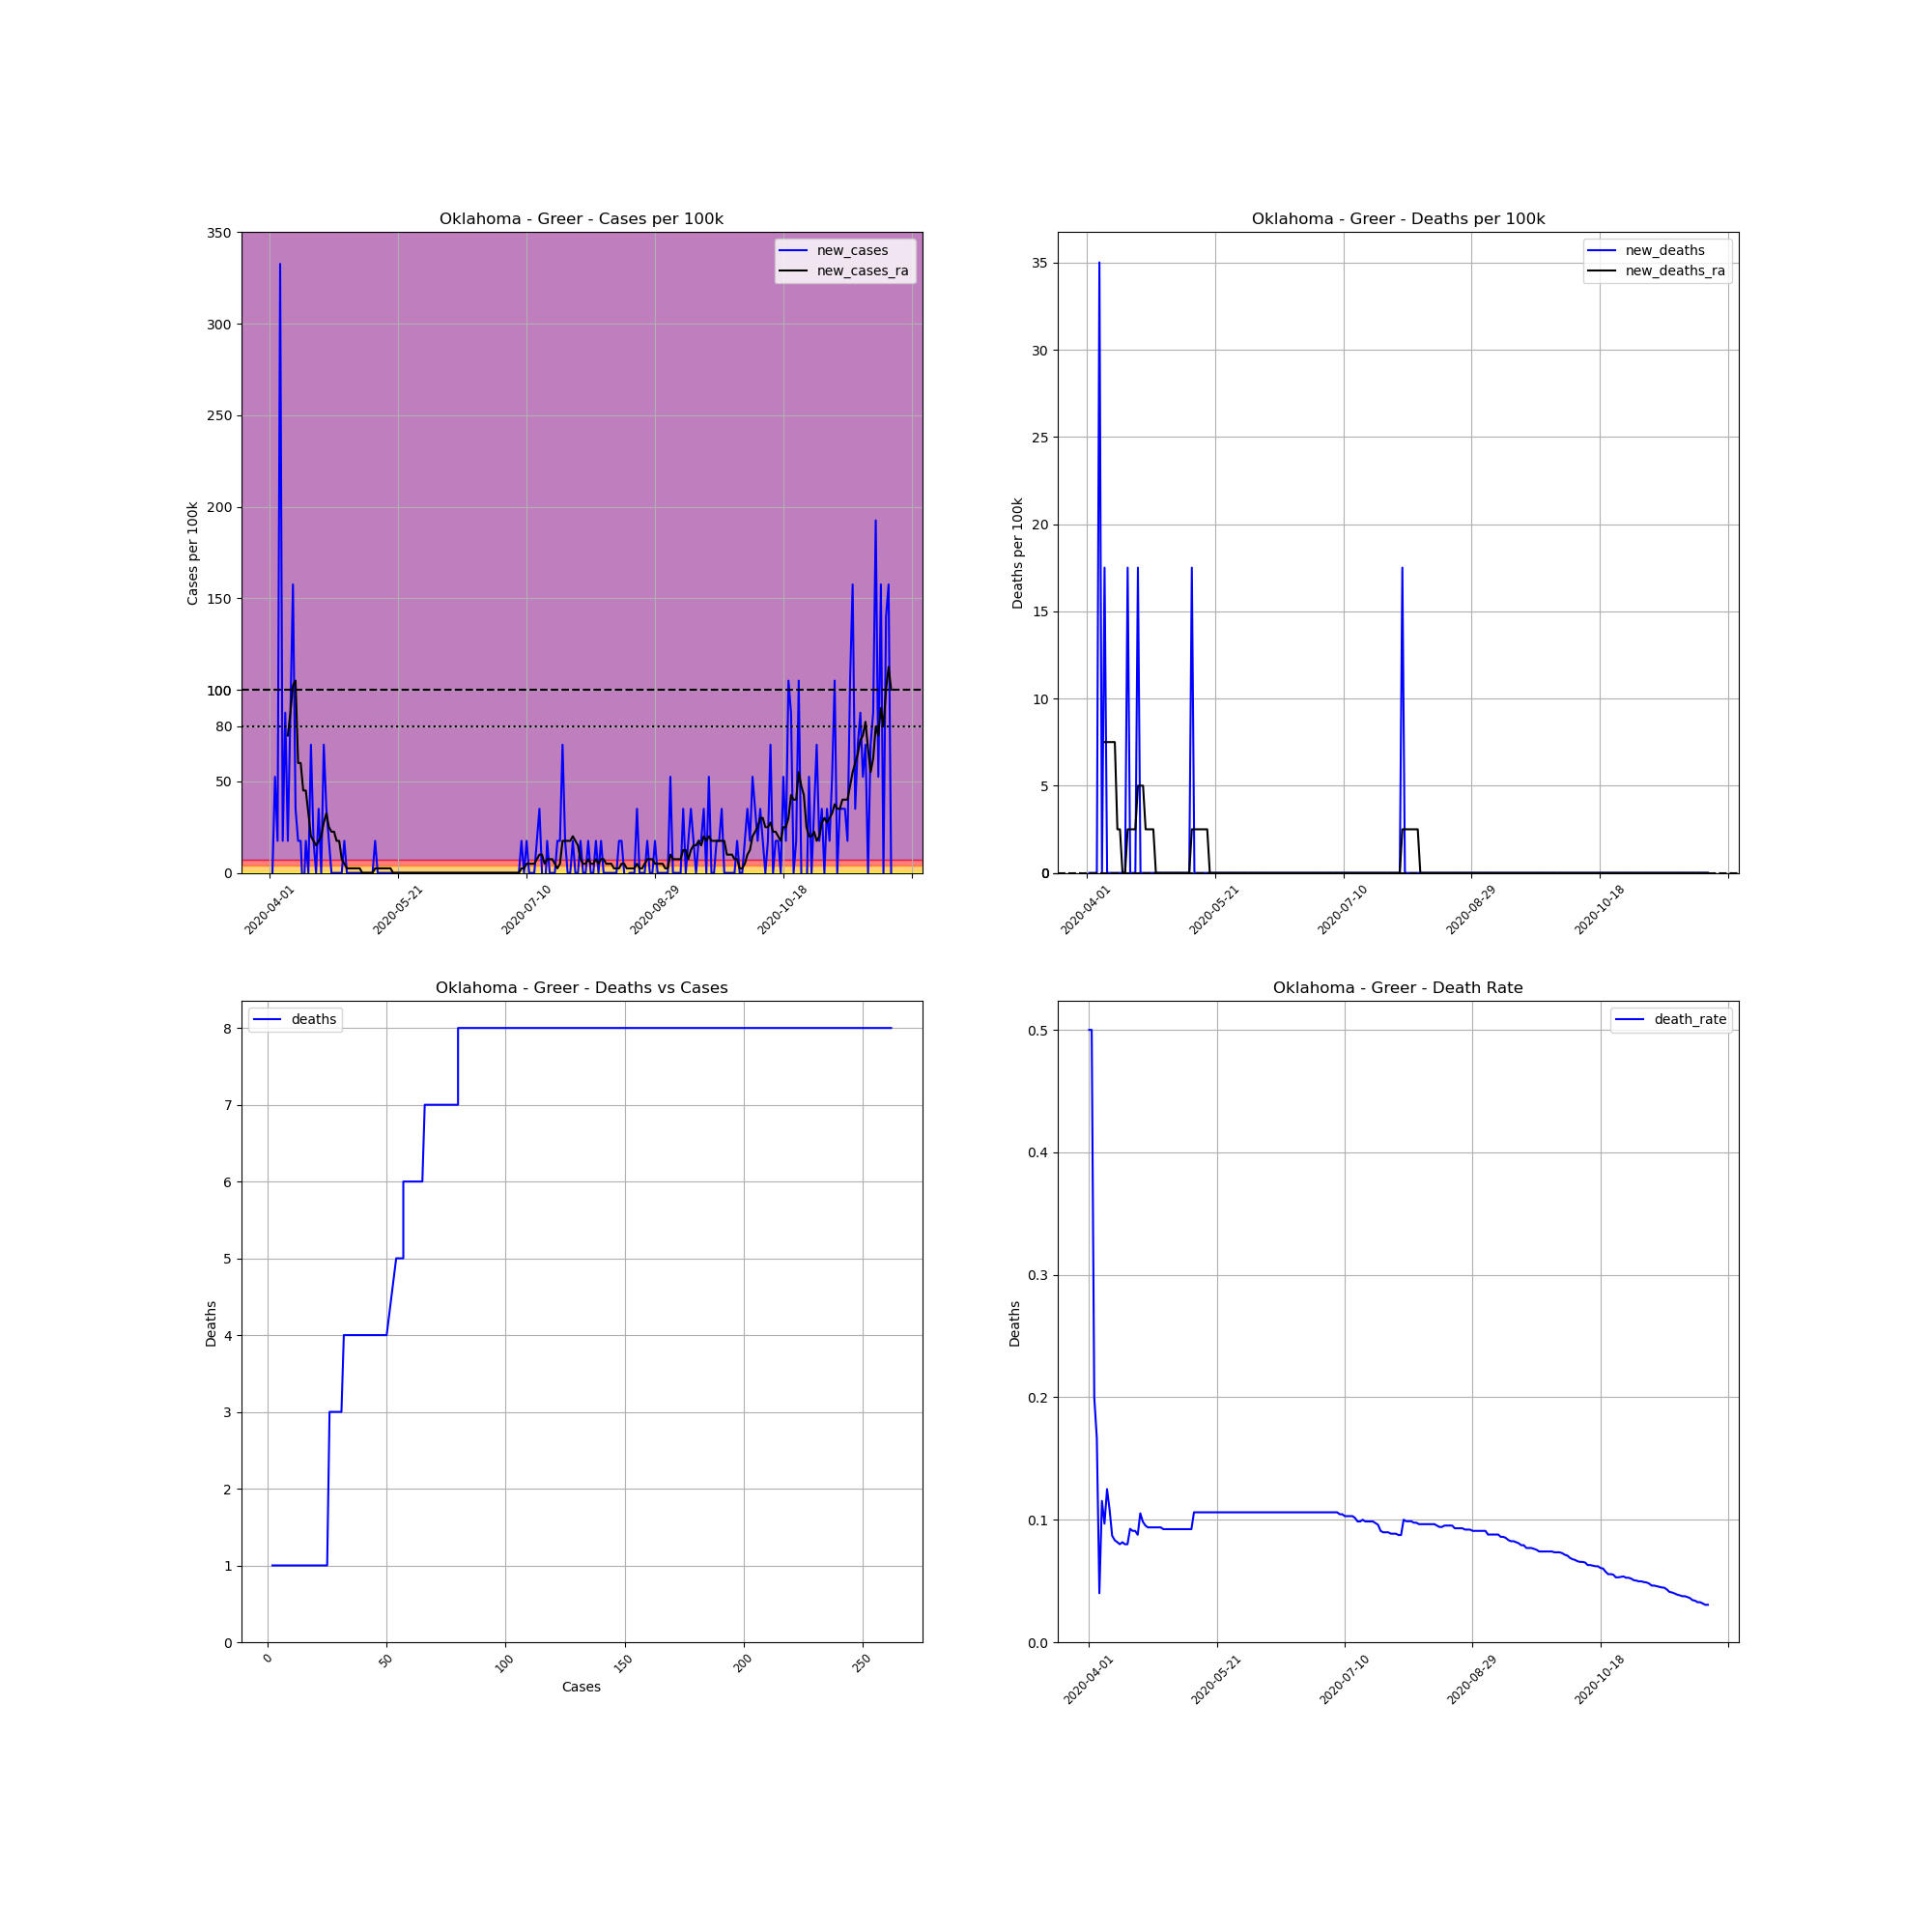

Data behind this chart, as committed beside it:
, date, county, state, fips, cases, deaths, COUNTY, STNAME, CTYNAME, POPESTIMATE2019, cases_per_100k, deaths_per_100k, death_rate, new_cases, new_deaths, new_cases_ra, new_deaths_ra
548620, 2020-04-01, Greer, Oklahoma, 40055, 2, 1.0, 55, Oklahoma, Greer, 5712, 35.01, 17.51, 0.5, , , , 
548621, 2020-04-02, Greer, Oklahoma, 40055, 2, 1.0, 55, Oklahoma, Greer, 5712, 35.01, 17.51, 0.5, 0.0, 0.0, , 
548622, 2020-04-03, Greer, Oklahoma, 40055, 5, 1.0, 55, Oklahoma, Greer, 5712, 87.54, 17.51, 0.2, 52.52, 0.0, , 
548623, 2020-04-04, Greer, Oklahoma, 40055, 6, 1.0, 55, Oklahoma, Greer, 5712, 105, 17.51, 0.1667, 17.51, 0.0, , 
548624, 2020-04-05, Greer, Oklahoma, 40055, 25, 1.0, 55, Oklahoma, Greer, 5712, 437.7, 17.51, 0.04, 332.6, 0.0, , 
548625, 2020-04-06, Greer, Oklahoma, 40055, 26, 3.0, 55, Oklahoma, Greer, 5712, 455.2, 52.52, 0.1154, 17.51, 35.01, , 
548626, 2020-04-07, Greer, Oklahoma, 40055, 31, 3.0, 55, Oklahoma, Greer, 5712, 542.7, 52.52, 0.09677, 87.54, 0.0, , 
548627, 2020-04-08, Greer, Oklahoma, 40055, 32, 4.0, 55, Oklahoma, Greer, 5712, 560.2, 70.03, 0.125, 17.51, 17.51, 75.03, 7.503
548628, 2020-04-09, Greer, Oklahoma, 40055, 37, 4.0, 55, Oklahoma, Greer, 5712, 647.8, 70.03, 0.1081, 87.54, 0.0, 87.54, 7.503
548629, 2020-04-10, Greer, Oklahoma, 40055, 46, 4.0, 55, Oklahoma, Greer, 5712, 805.3, 70.03, 0.08696, 157.6, 0.0, 102.5, 7.503
548630, 2020-04-11, Greer, Oklahoma, 40055, 48, 4.0, 55, Oklahoma, Greer, 5712, 840.3, 70.03, 0.08333, 35.01, 0.0, 105, 7.503
548631, 2020-04-12, Greer, Oklahoma, 40055, 49, 4.0, 55, Oklahoma, Greer, 5712, 857.8, 70.03, 0.08163, 17.51, 0.0, 60.02, 7.503
548632, 2020-04-13, Greer, Oklahoma, 40055, 50, 4.0, 55, Oklahoma, Greer, 5712, 875.4, 70.03, 0.08, 17.51, 0.0, 60.02, 2.501
548633, 2020-04-14, Greer, Oklahoma, 40055, 49, 4.0, 55, Oklahoma, Greer, 5712, 857.8, 70.03, 0.08163, -17.51, 0.0, 45.02, 2.501
548634, 2020-04-15, Greer, Oklahoma, 40055, 50, 4.0, 55, Oklahoma, Greer, 5712, 875.4, 70.03, 0.08, 17.51, 0.0, 45.02, 0.0
548635, 2020-04-16, Greer, Oklahoma, 40055, 50, 4.0, 55, Oklahoma, Greer, 5712, 875.4, 70.03, 0.08, 0.0, 0.0, 32.51, 0.0
548636, 2020-04-17, Greer, Oklahoma, 40055, 54, 5.0, 55, Oklahoma, Greer, 5712, 945.4, 87.54, 0.09259, 70.03, 17.51, 20.01, 2.501
548637, 2020-04-18, Greer, Oklahoma, 40055, 55, 5.0, 55, Oklahoma, Greer, 5712, 962.9, 87.54, 0.09091, 17.51, 0.0, 17.51, 2.501
548638, 2020-04-19, Greer, Oklahoma, 40055, 55, 5.0, 55, Oklahoma, Greer, 5712, 962.9, 87.54, 0.09091, 0.0, 0.0, 15.01, 2.501
548639, 2020-04-20, Greer, Oklahoma, 40055, 57, 5.0, 55, Oklahoma, Greer, 5712, 997.9, 87.54, 0.08772, 35.01, 0.0, 17.51, 2.501
548640, 2020-04-21, Greer, Oklahoma, 40055, 57, 6.0, 55, Oklahoma, Greer, 5712, 997.9, 105, 0.1053, 0.0, 17.51, 20.01, 5.002
548641, 2020-04-22, Greer, Oklahoma, 40055, 61, 6.0, 55, Oklahoma, Greer, 5712, 1068, 105, 0.09836, 70.03, 0.0, 27.51, 5.002
548642, 2020-04-23, Greer, Oklahoma, 40055, 63, 6.0, 55, Oklahoma, Greer, 5712, 1103, 105, 0.09524, 35.01, 0.0, 32.51, 5.002
548643, 2020-04-24, Greer, Oklahoma, 40055, 64, 6.0, 55, Oklahoma, Greer, 5712, 1120, 105, 0.09375, 17.51, 0.0, 25.01, 2.501
548644, 2020-04-25, Greer, Oklahoma, 40055, 64, 6.0, 55, Oklahoma, Greer, 5712, 1120, 105, 0.09375, 0.0, 0.0, 22.51, 2.501
548645, 2020-04-26, Greer, Oklahoma, 40055, 64, 6.0, 55, Oklahoma, Greer, 5712, 1120, 105, 0.09375, 0.0, 0.0, 22.51, 2.501
548646, 2020-04-27, Greer, Oklahoma, 40055, 64, 6.0, 55, Oklahoma, Greer, 5712, 1120, 105, 0.09375, 0.0, 0.0, 17.51, 2.501
548647, 2020-04-28, Greer, Oklahoma, 40055, 64, 6.0, 55, Oklahoma, Greer, 5712, 1120, 105, 0.09375, 0.0, 0.0, 17.51, 0.0
548648, 2020-04-29, Greer, Oklahoma, 40055, 64, 6.0, 55, Oklahoma, Greer, 5712, 1120, 105, 0.09375, 0.0, 0.0, 7.503, 0.0
548649, 2020-04-30, Greer, Oklahoma, 40055, 65, 6.0, 55, Oklahoma, Greer, 5712, 1138, 105, 0.09231, 17.51, 0.0, 5.002, 0.0
548650, 2020-05-01, Greer, Oklahoma, 40055, 65, 6.0, 55, Oklahoma, Greer, 5712, 1138, 105, 0.09231, 0.0, 0.0, 2.501, 0.0
548651, 2020-05-02, Greer, Oklahoma, 40055, 65, 6.0, 55, Oklahoma, Greer, 5712, 1138, 105, 0.09231, 0.0, 0.0, 2.501, 0.0
548652, 2020-05-03, Greer, Oklahoma, 40055, 65, 6.0, 55, Oklahoma, Greer, 5712, 1138, 105, 0.09231, 0.0, 0.0, 2.501, 0.0
548653, 2020-05-04, Greer, Oklahoma, 40055, 65, 6.0, 55, Oklahoma, Greer, 5712, 1138, 105, 0.09231, 0.0, 0.0, 2.501, 0.0
548654, 2020-05-05, Greer, Oklahoma, 40055, 65, 6.0, 55, Oklahoma, Greer, 5712, 1138, 105, 0.09231, 0.0, 0.0, 2.501, 0.0
548655, 2020-05-06, Greer, Oklahoma, 40055, 65, 6.0, 55, Oklahoma, Greer, 5712, 1138, 105, 0.09231, 0.0, 0.0, 2.501, 0.0
548656, 2020-05-07, Greer, Oklahoma, 40055, 65, 6.0, 55, Oklahoma, Greer, 5712, 1138, 105, 0.09231, 0.0, 0.0, 0.0, 0.0
548657, 2020-05-08, Greer, Oklahoma, 40055, 65, 6.0, 55, Oklahoma, Greer, 5712, 1138, 105, 0.09231, 0.0, 0.0, 0.0, 0.0
548658, 2020-05-09, Greer, Oklahoma, 40055, 65, 6.0, 55, Oklahoma, Greer, 5712, 1138, 105, 0.09231, 0.0, 0.0, 0.0, 0.0
548659, 2020-05-10, Greer, Oklahoma, 40055, 65, 6.0, 55, Oklahoma, Greer, 5712, 1138, 105, 0.09231, 0.0, 0.0, 0.0, 0.0
548660, 2020-05-11, Greer, Oklahoma, 40055, 65, 6.0, 55, Oklahoma, Greer, 5712, 1138, 105, 0.09231, 0.0, 0.0, 0.0, 0.0
548661, 2020-05-12, Greer, Oklahoma, 40055, 66, 7.0, 55, Oklahoma, Greer, 5712, 1155, 122.5, 0.1061, 17.51, 17.51, 2.501, 2.501
548662, 2020-05-13, Greer, Oklahoma, 40055, 66, 7.0, 55, Oklahoma, Greer, 5712, 1155, 122.5, 0.1061, 0.0, 0.0, 2.501, 2.501
548663, 2020-05-14, Greer, Oklahoma, 40055, 66, 7.0, 55, Oklahoma, Greer, 5712, 1155, 122.5, 0.1061, 0.0, 0.0, 2.501, 2.501
548664, 2020-05-15, Greer, Oklahoma, 40055, 66, 7.0, 55, Oklahoma, Greer, 5712, 1155, 122.5, 0.1061, 0.0, 0.0, 2.501, 2.501
548665, 2020-05-16, Greer, Oklahoma, 40055, 66, 7.0, 55, Oklahoma, Greer, 5712, 1155, 122.5, 0.1061, 0.0, 0.0, 2.501, 2.501
548666, 2020-05-17, Greer, Oklahoma, 40055, 66, 7.0, 55, Oklahoma, Greer, 5712, 1155, 122.5, 0.1061, 0.0, 0.0, 2.501, 2.501
548667, 2020-05-18, Greer, Oklahoma, 40055, 66, 7.0, 55, Oklahoma, Greer, 5712, 1155, 122.5, 0.1061, 0.0, 0.0, 2.501, 2.501
548668, 2020-05-19, Greer, Oklahoma, 40055, 66, 7.0, 55, Oklahoma, Greer, 5712, 1155, 122.5, 0.1061, 0.0, 0.0, 0.0, 0.0
548669, 2020-05-20, Greer, Oklahoma, 40055, 66, 7.0, 55, Oklahoma, Greer, 5712, 1155, 122.5, 0.1061, 0.0, 0.0, 0.0, 0.0
548670, 2020-05-21, Greer, Oklahoma, 40055, 66, 7.0, 55, Oklahoma, Greer, 5712, 1155, 122.5, 0.1061, 0.0, 0.0, 0.0, 0.0
548671, 2020-05-22, Greer, Oklahoma, 40055, 66, 7.0, 55, Oklahoma, Greer, 5712, 1155, 122.5, 0.1061, 0.0, 0.0, 0.0, 0.0
548672, 2020-05-23, Greer, Oklahoma, 40055, 66, 7.0, 55, Oklahoma, Greer, 5712, 1155, 122.5, 0.1061, 0.0, 0.0, 0.0, 0.0
548673, 2020-05-24, Greer, Oklahoma, 40055, 66, 7.0, 55, Oklahoma, Greer, 5712, 1155, 122.5, 0.1061, 0.0, 0.0, 0.0, 0.0
548674, 2020-05-25, Greer, Oklahoma, 40055, 66, 7.0, 55, Oklahoma, Greer, 5712, 1155, 122.5, 0.1061, 0.0, 0.0, 0.0, 0.0
548675, 2020-05-26, Greer, Oklahoma, 40055, 66, 7.0, 55, Oklahoma, Greer, 5712, 1155, 122.5, 0.1061, 0.0, 0.0, 0.0, 0.0
548676, 2020-05-27, Greer, Oklahoma, 40055, 66, 7.0, 55, Oklahoma, Greer, 5712, 1155, 122.5, 0.1061, 0.0, 0.0, 0.0, 0.0
548677, 2020-05-28, Greer, Oklahoma, 40055, 66, 7.0, 55, Oklahoma, Greer, 5712, 1155, 122.5, 0.1061, 0.0, 0.0, 0.0, 0.0
548678, 2020-05-29, Greer, Oklahoma, 40055, 66, 7.0, 55, Oklahoma, Greer, 5712, 1155, 122.5, 0.1061, 0.0, 0.0, 0.0, 0.0
548679, 2020-05-30, Greer, Oklahoma, 40055, 66, 7.0, 55, Oklahoma, Greer, 5712, 1155, 122.5, 0.1061, 0.0, 0.0, 0.0, 0.0
... 183 more rows
